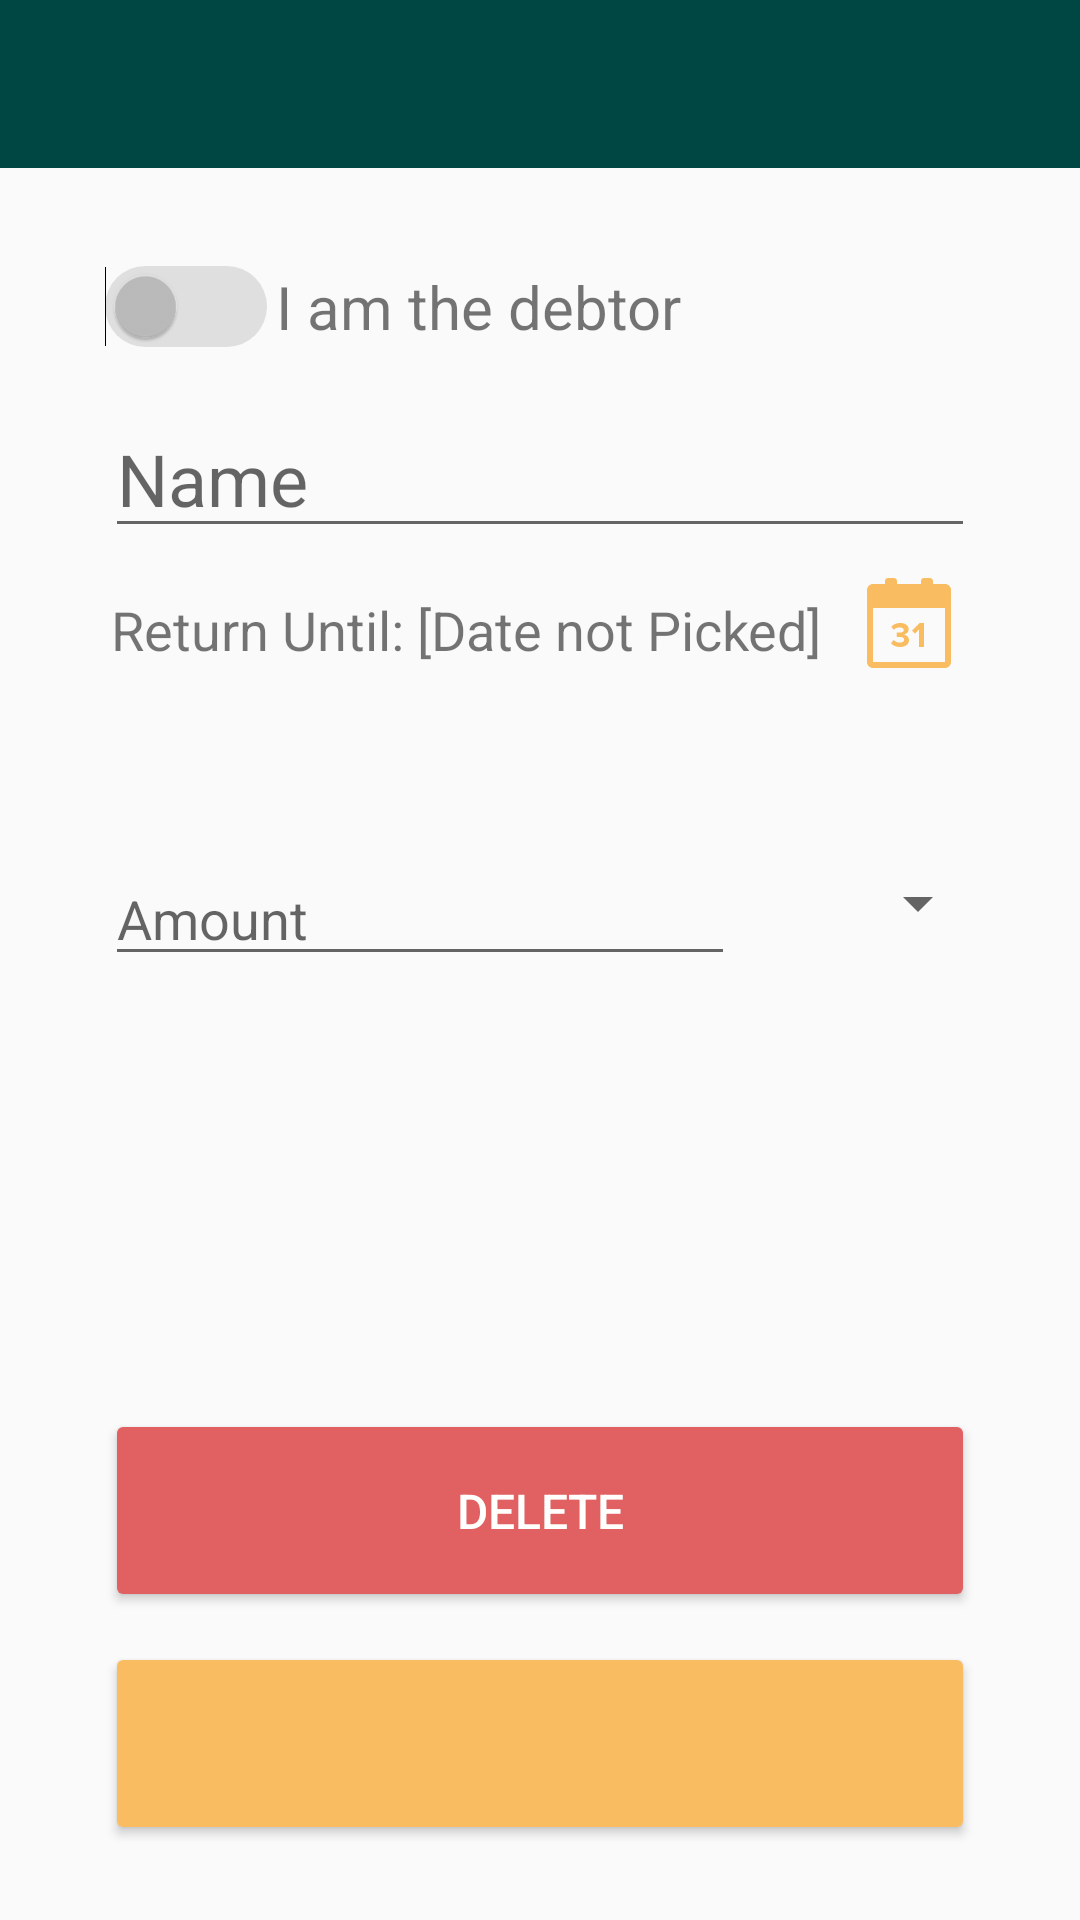

Reconstruct the res/layout file that produces this screen, plus the resources it refers to.
<!-- AndroidManifest.xml: application theme Theme.LabProject2 -->
<!-- res/layout/add_debt_details.xml -->
<?xml version="1.0" encoding="utf-8"?>
<androidx.constraintlayout.widget.ConstraintLayout xmlns:android="http://schemas.android.com/apk/res/android"
    xmlns:app="http://schemas.android.com/apk/res-auto"
    xmlns:tools="http://schemas.android.com/tools"
    android:layout_width="match_parent"
    android:layout_height="match_parent"
    tools:context=".ui.AddDebtDetails">

    <com.google.android.material.appbar.AppBarLayout
        android:id="@+id/debtAppbar"
        android:layout_width="match_parent"
        android:layout_height="wrap_content"
        app:layout_constraintEnd_toEndOf="parent"
        app:layout_constraintStart_toStartOf="parent"
        app:layout_constraintTop_toTopOf="parent"
        android:theme="@style/Theme.LabProject2.AppBarOverlay">

        <androidx.appcompat.widget.Toolbar
            android:id="@+id/toolbar"
            android:layout_width="match_parent"
            android:layout_height="?attr/actionBarSize"
            android:background="?attr/colorPrimary"
            app:collapseIcon="@drawable/dollar_sign"
            app:popupTheme="@style/Theme.LabProject2.PopupOverlay" />
    </com.google.android.material.appbar.AppBarLayout>

    <Switch
        android:id="@+id/debtorSwitch"
        android:layout_width="wrap_content"
        android:layout_height="wrap_content"
        android:layout_marginStart="35dp"
        android:layout_marginTop="30dp"
        android:checked="false"
        android:shadowColor="#00FFFFFF"
        android:textSize="24sp"
        android:theme="@style/SwitchTheme"
        android:track="@drawable/custom_track"
        app:layout_constraintBottom_toTopOf="@+id/addCreditorName"
        app:layout_constraintStart_toStartOf="parent"
        app:layout_constraintTop_toBottomOf="@+id/debtAppbar" />

    <TextView
        android:id="@+id/debtorSwitchText"
        android:layout_width="wrap_content"
        android:layout_height="wrap_content"
        android:layout_marginStart="3dp"
        android:layout_marginTop="15dp"
        android:text="@string/debtor_switch"
        android:textSize="20sp"
        app:layout_constraintBottom_toTopOf="@+id/addCreditorName"
        app:layout_constraintStart_toEndOf="@+id/debtorSwitch"
        app:layout_constraintTop_toBottomOf="@+id/debtAppbar" />

    <EditText
        android:id="@+id/addCreditorName"
        android:layout_width="match_parent"
        android:layout_height="wrap_content"
        android:layout_marginStart="35dp"
        android:layout_marginTop="15dp"
        android:layout_marginEnd="35dp"
        android:autofillHints="John Doe, Jane Doe"
        android:ems="10"
        android:foregroundTint="#004643"
        android:hint="@string/name_hint"
        android:inputType="textPersonName"
        android:textSize="24sp"
        app:layout_constraintEnd_toEndOf="parent"
        app:layout_constraintHorizontal_bias="0.0"
        app:layout_constraintStart_toStartOf="parent"
        app:layout_constraintTop_toBottomOf="@+id/debtorSwitch" />

    <TextView
        android:id="@+id/returnUntil"
        android:layout_width="wrap_content"
        android:layout_height="wrap_content"
        android:layout_marginStart="37dp"
        android:layout_marginTop="15dp"
        android:text="@string/date_def"
        android:textSize="18sp"
        app:layout_constraintStart_toStartOf="parent"
        app:layout_constraintTop_toBottomOf="@+id/addCreditorName" />

    <ImageButton
        android:id="@+id/dateButton"
        android:layout_width="wrap_content"
        android:layout_height="wrap_content"
        android:layout_marginEnd="30dp"
        android:backgroundTint="#00FFFFFF"
        app:flow_verticalBias="0.7"
        app:layout_constraintEnd_toEndOf="parent"
        app:layout_constraintTop_toBottomOf="@+id/addCreditorName"
        app:srcCompat="@drawable/date_icon"
        app:tint="@color/button" />

    <EditText
        android:id="@+id/debtSum"
        android:layout_width="wrap_content"
        android:layout_height="wrap_content"
        android:layout_marginStart="35dp"
        android:ems="10"
        android:hint="@string/amount_hint"
        android:inputType="number"
        app:layout_constraintVertical_bias="0.3"
        app:layout_constraintBottom_toTopOf="@+id/deleteBtn"
        app:layout_constraintStart_toStartOf="parent"
        app:layout_constraintTop_toBottomOf="@+id/returnUntil" />

    <Spinner
        android:id="@+id/currencySpinner"
        android:layout_width="wrap_content"
        android:layout_height="wrap_content"
        app:layout_constraintVertical_bias="0.3
"
        app:layout_constraintBottom_toTopOf="@+id/deleteBtn"
        app:layout_constraintEnd_toEndOf="parent"
        app:layout_constraintHorizontal_bias="0.55"
        app:layout_constraintStart_toEndOf="@+id/debtSum"
        app:layout_constraintTop_toBottomOf="@+id/returnUntil" />

    <Button
        android:id="@+id/deleteBtn"
        android:layout_width="match_parent"
        android:layout_height="wrap_content"
        android:layout_marginStart="35dp"
        android:layout_marginEnd="35dp"
        android:layout_marginBottom="10dp"
        android:backgroundTint="@color/tertiary"
        android:padding="23dp"
        android:shadowColor="#FFFFFF"
        android:text="@string/delete_button"
        android:textColor="@color/white"
        android:textSize="16sp"
        app:layout_constraintBottom_toTopOf="@+id/saveBtn"
        app:layout_constraintEnd_toEndOf="parent"
        app:layout_constraintHorizontal_bias="1.0"
        app:layout_constraintStart_toStartOf="parent" />

    <Button
        android:id="@+id/saveBtn"
        android:layout_width="match_parent"
        android:layout_height="wrap_content"
        android:layout_marginStart="35dp"
        android:layout_marginEnd="35dp"
        android:layout_marginBottom="25dp"
        android:backgroundTint="@color/button"
        android:textColor="@color/white"
        android:padding="23dp"
        android:textSize="16sp"
        app:layout_constraintBottom_toBottomOf="parent"
        app:layout_constraintEnd_toEndOf="parent"
        app:layout_constraintStart_toStartOf="parent" />

</androidx.constraintlayout.widget.ConstraintLayout>
<!-- resources referenced by this layout -->
<resources>
  <color name="button">#FFf9bc60</color>
  <color name="tertiary">#FFe16162</color>
  <color name="white">#FFFFFFFE</color>
  <!-- drawable custom_track (drawable) -->
  <?xml version="1.0" encoding="utf-8"?>
  <selector xmlns:android="http://schemas.android.com/apk/res/android">
      <item android:state_checked="true">
          <shape android:shape="rectangle">
              <solid android:color="#59f9bc60" />
              <corners android:radius="20dp" />
          </shape>
      </item>
      <item>
          <shape android:shape="rectangle">
              <solid android:color="#4D9E9E9E" />
              <corners android:radius="20dp" />
          </shape>
      </item>
  </selector>
  <!-- drawable dollar_sign (drawable) -->
  <vector xmlns:android="http://schemas.android.com/apk/res/android"
      android:width="800dp"
      android:height="800dp"
      android:viewportWidth="16"
      android:viewportHeight="16">
    <path
        android:pathData="M12.32,8a3,3 0,0 0,-2 -0.7H5.63A1.59,1.59 0,0 1,4 5.69a2,2 0,0 1,0 -0.25,1.59 1.59,0 0,1 1.63,-1.33h4.62a1.59,1.59 0,0 1,1.57 1.33h1.5a3.08,3.08 0,0 0,-3.07 -2.83H8.67V0.31H7.42v2.3H5.63a3.08,3.08 0,0 0,-3.07 2.83,2.09 2.09,0 0,0 0,0.25 3.07,3.07 0,0 0,3.07 3.07h4.74A1.59,1.59 0,0 1,12 10.35a1.86,1.86 0,0 1,0 0.34,1.59 1.59,0 0,1 -1.55,1.24h-4.7a1.59,1.59 0,0 1,-1.55 -1.24H2.69a3.08,3.08 0,0 0,3.06 2.73h1.67v2.27h1.25v-2.27h1.7a3.08,3.08 0,0 0,3.06 -2.73v-0.34A3.06,3.06 0,0 0,12.32 8z"
        android:strokeWidth="0.8"
        android:fillColor="#004643"
        android:strokeColor="#004643"/>
  </vector>
  <string name="amount_hint">Amount</string>
  <string name="date_def">Return Until: [Date not Picked]</string>
  <string name="debtor_switch">I am the debtor</string>
  <string name="delete_button">Delete</string>
  <string name="name_hint">Name</string>
  <style name="SwitchTheme" parent="Theme.AppCompat">
          <item name="colorControlActivated">@color/button</item>
          <item name="colorControlNormal">@color/gray</item>
      </style>
  <style name="Theme.LabProject2.AppBarOverlay" parent="ThemeOverlay.AppCompat.Dark.ActionBar" />
  <style name="Theme.LabProject2.PopupOverlay" parent="ThemeOverlay.AppCompat.Light" />
  <style name="Theme.LabProject2" parent="Theme.AppCompat.Light.NoActionBar">
          
          <item name="colorPrimary">@color/background</item>
          <item name="colorOnPrimary">@color/headline</item>
          
          <item name="colorSecondary">@color/secondary</item>
          
          <item name="android:statusBarColor">?attr/colorPrimary</item>
          <item name="android:navigationBarColor">?attr/colorOnPrimary</item>
          
      </style>
  <color name="gray">#FF9E9E9E</color>
  <color name="background">#FF004643</color>
  <color name="headline">#FFe8e4e6</color>
  <color name="secondary">#FFabd1c6</color>
</resources>
